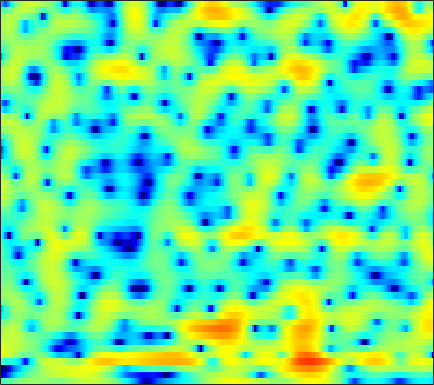

The file beside this chart, header and first rows:
-2.8237, -2.636, -2.3518, -2.0287, -1.7631, -1.3913, -1.0081, -0.72366, -0.36025, -0.035549, 0.24864, 0.43582, 0.64899, 0.79947, 0.87723, 0.93792, 0.94757, 0.92488, 0.861, 0.76224, 0.63586, 0.52986, 0.38211, 0.25496
-20.16, -19.27, -16.32, -13.54, -11.78, -9.795, -8.134, -7.042, -5.748, -4.61, -3.602, -2.921, -2.103, -1.374, -0.8819, -0.2874, 0.2389, 0.5916, 1.014, 1.387, 1.714, 1.934, 2.199, 2.437
-23.15, -23.63, -21.86, -18.75, -16.5, -13.84, -11.65, -10.27, -8.704, -7.344, -6.155, -5.307, -4.236, -3.203, -2.457, -1.508, -0.6223, -0.006078, 0.7383, 1.391, 1.952, 2.31, 2.709, 3.03
-2.76, -3.268, -3.721, -3.995, -4.128, -4.324, -4.692, -5.231, -6.433, -8.551, -12.14, -16.01, -15.26, -9.387, -6.222, -3.201, -1.047, 0.1796, 1.409, 2.288, 2.879, 3.168, 3.381, 3.438
4.678, 4.305, 3.808, 3.298, 2.903, 2.346, 1.744, 1.245, 0.5363, -0.1729, -0.7943, -1.135, -1.341, -1.234, -1.004, -0.6254, -0.2843, -0.1439, -0.1505, -0.4262, -0.9801, -1.587, -2.651, -4.005
4.046, 3.927, 3.741, 3.525, 3.336, 3.049, 2.734, 2.48, 2.125, 1.749, 1.372, 1.089, 0.7042, 0.3008, -0.01168, -0.4665, -1.006, -1.507, -2.316, -3.361, -4.667, -5.862, -7.815, -10.24
2.672, 2.84, 2.999, 3.079, 3.075, 3.006, 2.86, 2.706, 2.453, 2.142, 1.788, 1.492, 1.08, 0.6356, 0.275, -0.2455, -0.8109, -1.276, -1.959, -2.734, -3.621, -4.378, -5.501, -6.725
1.392, 1.897, 2.411, 2.749, 2.896, 2.946, 2.839, 2.657, 2.294, 1.802, 1.226, 0.7656, 0.1706, -0.3649, -0.6923, -1.003, -1.173, -1.245, -1.306, -1.403, -1.592, -1.8, -2.19, -2.713
0.3355, 1.109, 1.902, 2.438, 2.683, 2.792, 2.64, 2.328, 1.646, 0.6158, -0.8308, -2.261, -4.656, -7.408, -8.838, -8.178, -5.782, -4.087, -2.312, -1.051, -0.1815, 0.2733, 0.653, 0.7827
-2.173, -1.293, -0.2851, 0.5185, 0.9663, 1.337, 1.439, 1.323, 0.9006, 0.1414, -0.9844, -2.083, -3.78, -5.385, -6.081, -5.706, -4.258, -3.014, -1.514, -0.3056, 0.6211, 1.151, 1.64, 1.92
-6.96, -5.478, -3.641, -2.117, -1.204, -0.287, 0.3188, 0.5754, 0.6973, 0.6013, 0.3469, 0.08138, -0.3118, -0.6433, -0.7982, -0.8276, -0.6925, -0.4959, -0.1336, 0.323, 0.7967, 1.122, 1.455, 1.684
-9.153, -6.563, -3.96, -2.062, -0.9841, 0.07612, 0.7862, 1.128, 1.335, 1.312, 1.099, 0.8306, 0.3482, -0.239, -0.7087, -1.304, -1.758, -1.918, -1.804, -1.346, -0.6458, -0.06272, 0.6623, 1.271
-1.711, -1.072, -0.2092, 0.5851, 1.069, 1.559, 1.838, 1.909, 1.825, 1.526, 1.006, 0.4667, -0.4957, -1.825, -3.146, -5.532, -9, -12.55, -13.95, -8.925, -5.009, -2.908, -0.8141, 0.6563
0.511, 0.765, 1.053, 1.253, 1.321, 1.292, 1.121, 0.8938, 0.469, -0.06104, -0.7133, -1.267, -2.038, -2.911, -3.646, -4.737, -5.809, -6.328, -6.13, -4.852, -3.082, -1.774, -0.2569, 0.9195
0.1506, 0.4093, 0.5758, 0.5552, 0.4027, -0.0007783, -0.6451, -1.28, -2.317, -3.515, -4.687, -5.377, -5.794, -5.534, -5.034, -4.208, -3.343, -2.659, -1.717, -0.7872, 0.1233, 0.7959, 1.591, 2.207
-0.822, -0.463, -0.2317, -0.2914, -0.5254, -1.114, -2.059, -3.068, -4.922, -7.647, -12.07, -18.48, -24.66, -12.62, -8.81, -5.506, -3.204, -1.87, -0.4423, 0.7, 1.633, 2.195, 2.773, 3.165
-1.634, -1.326, -1.122, -1.161, -1.34, -1.757, -2.381, -2.963, -3.879, -4.885, -5.75, -6.143, -6.077, -5.255, -4.317, -2.926, -1.553, -0.6101, 0.4826, 1.399, 2.135, 2.553, 2.946, 3.161
-1.865, -1.778, -1.811, -1.984, -2.202, -2.536, -2.911, -3.168, -3.431, -3.572, -3.53, -3.35, -2.941, -2.349, -1.803, -0.9941, -0.1583, 0.4479, 1.211, 1.875, 2.404, 2.702, 2.965, 3.037
-1.812, -2.017, -2.467, -3.104, -3.662, -4.485, -5.24, -5.663, -5.889, -5.627, -4.997, -4.362, -3.404, -2.413, -1.691, -0.7617, 0.1114, 0.7193, 1.468, 2.131, 2.671, 2.996, 3.287, 3.387
-1.798, -2.293, -3.233, -4.537, -5.815, -8.104, -11.31, -14.47, -17.25, -13.73, -9.811, -7.697, -5.57, -3.981, -3.03, -1.966, -1.009, -0.3179, 0.5784, 1.434, 2.236, 2.766, 3.33, 3.709
-1.766, -2.433, -3.496, -4.756, -5.846, -7.468, -9.285, -10.53, -11.21, -10.13, -8.362, -7.095, -5.843, -5.141, -4.887, -4.775, -4.6, -4.122, -2.893, -1.26, 0.4094, 1.505, 2.684, 3.551
-2.208, -3.292, -4.744, -5.889, -6.362, -6.415, -6.029, -5.601, -4.965, -4.286, -3.742, -3.499, -3.496, -4.125, -5.184, -7.928, -14.52, -35.01, -10.43, -4.228, -0.703, 1.067, 2.714, 3.761
-3.954, -6.221, -10.98, -21.91, -20.28, -10.92, -6.752, -4.762, -2.88, -1.619, -0.7547, -0.3549, -0.1198, -0.1803, -0.4171, -0.8352, -1.099, -0.9468, -0.1442, 1.078, 2.334, 3.102, 3.815, 4.088
-4.262, -5.043, -6.107, -6.767, -6.694, -5.814, -4.474, -3.47, -2.264, -1.252, -0.4415, 0.06481, 0.5995, 1.022, 1.286, 1.597, 1.923, 2.18, 2.545, 2.921, 3.193, 3.309, 3.256, 2.887
-4.239, -4.053, -3.937, -3.837, -3.742, -3.529, -3.208, -2.914, -2.487, -1.988, -1.462, -1.04, -0.4437, 0.145, 0.5838, 1.13, 1.624, 1.951, 2.311, 2.571, 2.699, 2.697, 2.534, 2.188
-3, -2.733, -2.586, -2.634, -2.764, -3.047, -3.422, -3.706, -4.002, -4.071, -3.778, -3.316, -2.451, -1.456, -0.71, 0.2192, 1.013, 1.509, 2.037, 2.391, 2.6, 2.646, 2.579, 2.372
-0.3374, -0.3621, -0.5908, -1.081, -1.636, -2.682, -4.16, -5.638, -8.176, -11.03, -11.38, -9.273, -6.072, -3.479, -1.952, -0.3591, 0.8437, 1.53, 2.21, 2.661, 2.905, 2.97, 2.917, 2.705
1.962, 1.77, 1.343, 0.6957, 0.03377, -1.131, -2.675, -4.161, -6.595, -9.096, -9.456, -7.806, -5.049, -2.736, -1.365, 0.05225, 1.082, 1.657, 2.181, 2.498, 2.617, 2.604, 2.446, 2.139
2.773, 2.588, 2.221, 1.724, 1.267, 0.5805, -0.1638, -0.7121, -1.337, -1.712, -1.73, -1.507, -0.9949, -0.3634, 0.07922, 0.575, 0.8972, 1.025, 1.048, 0.9449, 0.7616, 0.5991, 0.349, 0.06677
3.008, 2.829, 2.47, 2.006, 1.623, 1.122, 0.6874, 0.4594, 0.2873, 0.2953, 0.4236, 0.5807, 0.8036, 0.9664, 1.008, 0.8946, 0.552, 0.1119, -0.6826, -1.691, -2.671, -3.211, -3.407, -3.082
3.253, 2.93, 2.278, 1.406, 0.6659, -0.3292, -1.054, -1.254, -0.9647, -0.2483, 0.6057, 1.185, 1.787, 2.102, 2.136, 1.85, 1.134, 0.2494, -1.545, -4.374, -9.227, -15.92, -14.82, -7.602
1.966, 1.474, 0.4527, -1.113, -2.811, -6.218, -12.05, -15.66, -9.026, -4.242, -1.335, 0.1396, 1.456, 2.217, 2.466, 2.429, 1.976, 1.379, 0.244, -1.199, -2.682, -3.464, -3.432, -2.331
-1.203, -1.46, -1.989, -2.796, -3.632, -4.966, -6.072, -6.182, -5.02, -3.134, -1.377, -0.2967, 0.7537, 1.415, 1.665, 1.734, 1.534, 1.264, 0.7929, 0.3111, -0.06143, -0.2149, -0.1698, 0.119
-4.89, -4.498, -3.901, -3.338, -2.942, -2.46, -1.944, -1.517, -0.8362, -0.1105, 0.5958, 1.036, 1.458, 1.647, 1.634, 1.411, 0.9823, 0.563, -0.06317, -0.6422, -1.05, -1.148, -1.006, -0.5703
-11.52, -9.186, -6.416, -4.189, -2.813, -1.296, -0.09723, 0.6527, 1.463, 2.094, 2.53, 2.716, 2.774, 2.574, 2.246, 1.532, 0.4895, -0.5453, -2.237, -4.226, -5.988, -6.472, -5.543, -3.693
-14.4, -10.9, -7.131, -4.228, -2.51, -0.659, 0.7645, 1.616, 2.483, 3.08, 3.411, 3.5, 3.388, 3.005, 2.511, 1.553, 0.1768, -1.203, -3.67, -7.324, -12.97, -16.11, -10.83, -6.349
-8.978, -7.12, -4.84, -2.824, -1.516, -0.07037, 1.091, 1.775, 2.474, 2.926, 3.162, 3.196, 3.046, 2.679, 2.253, 1.494, 0.4963, -0.3828, -1.708, -3.02, -4.069, -4.491, -4.447, -3.88
-4.499, -3.329, -1.916, -0.6855, 0.1054, 0.9981, 1.708, 2.112, 2.486, 2.701, 2.769, 2.724, 2.564, 2.275, 1.985, 1.479, 0.841, 0.28, -0.5635, -1.459, -2.356, -3.006, -3.723, -4.192
-0.05328, 0.4171, 1.017, 1.542, 1.874, 2.221, 2.422, 2.482, 2.433, 2.274, 2.029, 1.838, 1.614, 1.442, 1.333, 1.155, 0.8865, 0.5659, -0.06076, -1.009, -2.352, -3.652, -5.937, -8.728
2.63, 2.654, 2.709, 2.775, 2.804, 2.745, 2.513, 2.207, 1.57, 0.6723, -0.4041, -1.148, -1.741, -1.544, -1.002, -0.1396, 0.5582, 0.8352, 0.8429, 0.3447, -0.7131, -1.911, -4.239, -7.483
1.566, 1.198, 0.9383, 0.9371, 1.016, 1.079, 0.9415, 0.5699, -0.3899, -2.144, -5.186, -9.148, -22.38, -11.42, -6.254, -2.417, -0.1863, 0.8855, 1.73, 2.079, 2.021, 1.743, 1.224, 0.6663
-5.236, -7.092, -8.06, -6.559, -5.001, -3.323, -2.3, -1.966, -2.034, -2.639, -3.602, -4.364, -4.881, -4.252, -3.201, -1.619, -0.2039, 0.6579, 1.537, 2.155, 2.541, 2.704, 2.799, 2.812
-8.845, -11.89, -13.69, -10.24, -7.649, -5.219, -3.692, -2.957, -2.403, -2.172, -2.121, -2.109, -2.014, -1.753, -1.449, -0.9167, -0.3, 0.1741, 0.802, 1.351, 1.83, 2.154, 2.49, 2.729
-4.044, -4.285, -4.273, -3.877, -3.396, -2.675, -2.092, -1.784, -1.544, -1.481, -1.564, -1.672, -1.809, -1.908, -1.909, -1.786, -1.508, -1.179, -0.6297, 0.01283, 0.6832, 1.17, 1.764, 2.244
-1.263, -0.9082, -0.5246, -0.2042, -0.01627, 0.1331, 0.1449, 0.03655, -0.2792, -0.7999, -1.494, -2.107, -3.003, -3.879, -4.43, -4.904, -4.923, -4.588, -3.736, -2.518, -1.208, -0.2891, 0.8216, 1.726
0.5034, 1.138, 1.743, 2.118, 2.245, 2.181, 1.872, 1.456, 0.6111, -0.5969, -2.179, -3.634, -5.94, -8.539, -10.57, -13.19, -14.76, -14.1, -10.79, -7.175, -4.126, -2.284, -0.3465, 1.092
1.537, 2.127, 2.746, 3.129, 3.254, 3.19, 2.791, 2.253, 1.16, -0.4365, -2.691, -4.947, -8.979, -14.81, -20.88, -25.47, -23.57, -20.83, -14.44, -9.027, -5.182, -3.026, -0.8969, 0.5822
0.9586, 1.538, 2.279, 2.886, 3.203, 3.398, 3.267, 2.925, 2.128, 0.8949, -0.8423, -2.494, -5.174, -8.213, -10.25, -11.38, -10.32, -8.842, -6.596, -4.457, -2.569, -1.371, -0.1724, 0.5882
-3.38, -2.04, -0.3254, 1.096, 1.915, 2.636, 3.01, 3.054, 2.838, 2.326, 1.572, 0.8887, -0.07709, -0.9853, -1.524, -1.925, -1.915, -1.688, -1.195, -0.629, -0.1276, 0.1595, 0.3174, 0.1734
-10.27, -6.361, -3.028, -0.8369, 0.3386, 1.448, 2.15, 2.462, 2.652, 2.617, 2.428, 2.213, 1.886, 1.563, 1.348, 1.14, 1.012, 0.9625, 0.9139, 0.8469, 0.6832, 0.4416, -0.06441, -0.8635
-4.392, -3.344, -1.901, -0.6217, 0.1554, 0.9812, 1.542, 1.821, 2.031, 2.107, 2.081, 2.025, 1.917, 1.806, 1.731, 1.635, 1.536, 1.451, 1.303, 1.076, 0.7315, 0.3597, -0.3195, -1.265
-0.9398, -0.5626, -0.02479, 0.4807, 0.7939, 1.09, 1.247, 1.274, 1.209, 1.083, 0.9429, 0.8611, 0.8059, 0.8168, 0.8638, 0.942, 1.019, 1.051, 1.044, 0.9461, 0.7394, 0.5107, 0.05564, -0.5773
0.7277, 0.9846, 1.272, 1.429, 1.456, 1.31, 0.9719, 0.5874, -0.06196, -0.7974, -1.442, -1.754, -1.812, -1.517, -1.165, -0.6417, -0.1674, 0.1238, 0.4102, 0.6008, 0.6971, 0.7098, 0.649, 0.4844
1.284, 1.693, 2.052, 2.168, 2.069, 1.669, 0.8698, -0.02959, -1.728, -4.152, -7.3, -9.324, -8.845, -6.207, -4.482, -2.835, -1.809, -1.305, -0.8438, -0.4747, -0.09303, 0.2033, 0.6277, 1.009
0.8801, 1.63, 2.275, 2.59, 2.592, 2.299, 1.585, 0.7345, -0.9562, -3.46, -6.781, -9.059, -8.609, -5.986, -4.454, -3.319, -3.038, -3.266, -3.862, -4.227, -3.658, -2.667, -1.16, 0.1608
0.2305, 0.8644, 1.514, 1.964, 2.202, 2.331, 2.276, 2.066, 1.594, 0.9737, 0.3361, -0.05404, -0.379, -0.557, -0.7683, -1.395, -2.721, -4.481, -8.688, -20.41, -13.99, -7.671, -3.474, -1.151
-1.866, -1.978, -1.825, -1.274, -0.6409, 0.2749, 1.114, 1.624, 2.132, 2.455, 2.593, 2.62, 2.536, 2.299, 1.991, 1.369, 0.4465, -0.4107, -1.645, -2.5, -2.496, -1.98, -1.158, -0.5632
-7.857, -10.54, -12.88, -9.922, -7.039, -3.988, -1.787, -0.515, 0.7888, 1.734, 2.413, 2.771, 3.079, 3.196, 3.176, 3.006, 2.706, 2.423, 2.012, 1.641, 1.318, 1.091, 0.7249, 0.174
